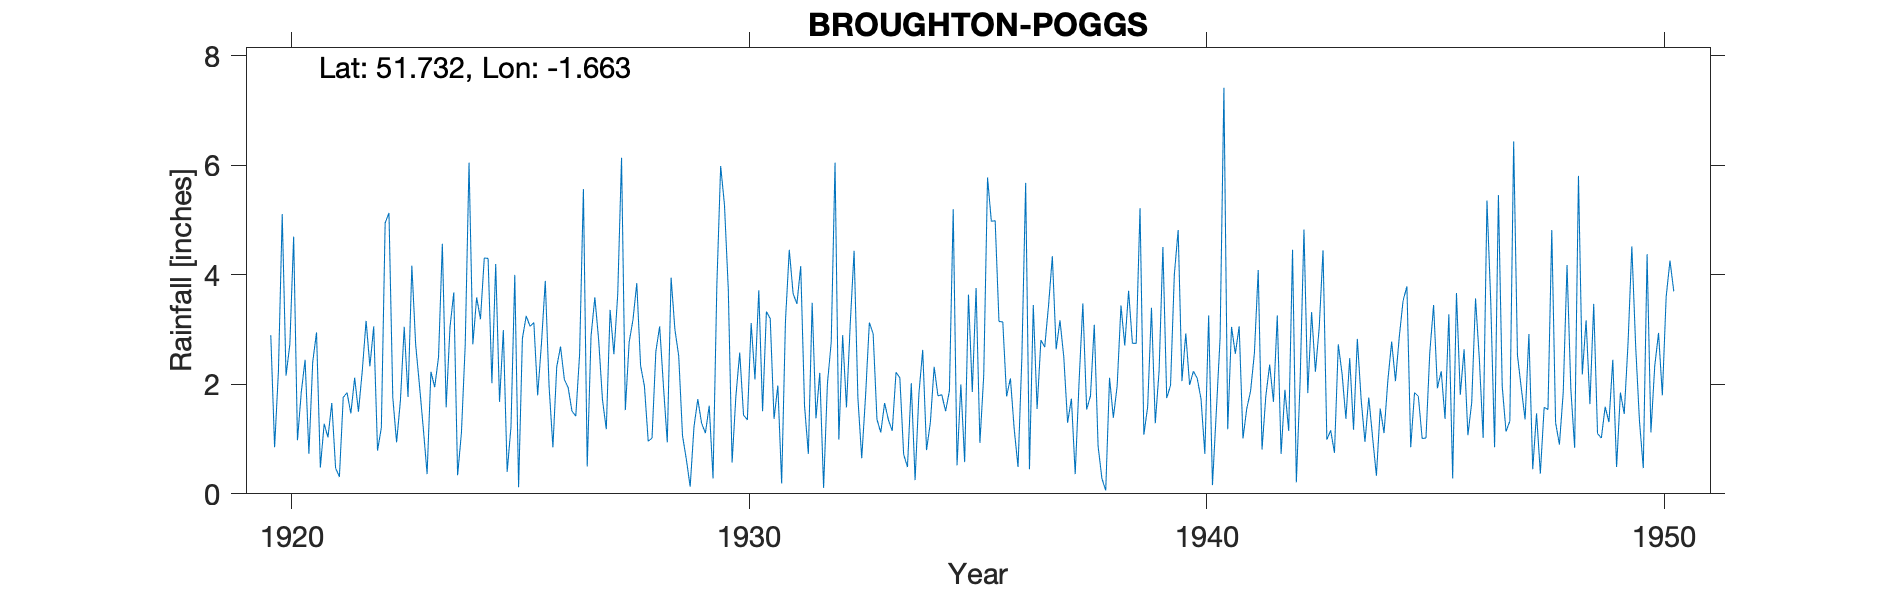

Data behind this chart, as committed beside it:
BROUGHTON-POGGS, , , , , , , , , , , , , , , , , , , , , , , 
Grid ref, SP234037, Long, -1.663, Lat, 51.73, Elevation, 275, ft, , , , , , , , , , , , , , , 
Station no, 1033, , , , , , , , , , , , , , , , , , , , , , 
, 1920, 1921, 1922, 1923, 1924, 1925, 1926, 1927, 1928, 1929, 1930, 1931, 1932, 1933, 1934, 1935, 1936, 1937, 1938, 1939, 1940, 1941, 1942
January, 2.9, 2.95, 2.25, 1.77, 3.68, 1.68, 3.89, 2.88, 3.85, 1.06, 3.74, 1.37, 2.21, 1.78, 2.02, 0.52, 3.14, 3.44, 3.09, 5.22, 2.93, 3.05, 3.26
February, 0.85, 0.48, 3.16, 4.17, 0.34, 2.99, 1.96, 3.59, 2.34, 0.63, 0.57, 1.98, 0.11, 3.13, 0.25, 2, 1.78, 4.34, 0.87, 1.08, 1.99, 2.56, 0.73
March, 2.23, 1.28, 2.33, 2.73, 1.11, 0.4, 0.85, 2.81, 1.97, 0.13, 1.79, 0.19, 2.01, 2.92, 1.83, 0.58, 2.11, 2.64, 0.28, 1.59, 2.24, 3.06, 1.9
April, 5.11, 1.03, 3.06, 1.98, 2.72, 1.22, 2.32, 1.72, 0.96, 1.22, 2.58, 3.16, 2.77, 1.36, 2.63, 3.64, 1.18, 3.17, 0.06, 3.4, 2.11, 1.01, 1.15
May, 2.16, 1.66, 0.79, 1.2, 6.05, 4, 2.69, 1.18, 1.02, 1.73, 1.44, 4.46, 6.05, 1.12, 0.8, 1.86, 0.49, 2.5, 2.12, 1.29, 1.73, 1.56, 4.46
June, 2.73, 0.47, 1.21, 0.36, 2.73, 0.12, 2.09, 3.36, 2.6, 1.29, 1.35, 3.66, 0.99, 1.66, 1.3, 3.76, 2.48, 1.3, 1.39, 2.25, 0.73, 1.88, 0.21
July, 4.7, 0.31, 4.95, 2.23, 3.59, 2.84, 1.94, 2.55, 3.06, 1.11, 3.12, 3.47, 2.9, 1.35, 2.32, 0.93, 5.68, 1.74, 1.97, 4.51, 3.26, 2.57, 2.08
August, 0.98, 1.76, 5.13, 1.95, 3.19, 3.25, 1.51, 3.64, 1.96, 1.61, 2.09, 4.16, 1.58, 1.15, 1.79, 2.16, 0.45, 0.36, 3.44, 1.75, 0.16, 4.09, 4.83
September, 1.86, 1.85, 1.76, 2.5, 4.31, 3.06, 1.42, 6.14, 0.94, 0.28, 3.72, 1.61, 3.12, 2.22, 1.81, 5.78, 3.45, 2.03, 2.71, 1.98, 1.49, 0.81, 1.84
October, 2.45, 1.47, 0.94, 4.57, 4.3, 3.13, 2.55, 1.53, 3.95, 3.81, 1.51, 0.73, 4.44, 2.12, 1.51, 4.98, 1.55, 3.48, 3.71, 4.01, 2.85, 1.79, 3.32
November, 0.73, 2.12, 1.7, 1.58, 2.02, 1.8, 5.57, 2.77, 3, 5.99, 3.33, 3.49, 1.75, 0.72, 1.88, 4.99, 2.81, 1.54, 2.75, 4.82, 7.42, 2.36, 2.23
December, 2.41, 1.5, 3.05, 3.04, 4.2, 2.75, 0.5, 3.18, 2.52, 5.28, 3.2, 1.38, 0.65, 0.49, 5.2, 3.15, 2.68, 1.79, 2.75, 2.06, 1.18, 1.68, 3.04
Total, 29.11, 16.88, 30.33, 28.08, 38.24, 27.24, 27.29, 35.35, 28.17, 24.14, 28.44, 29.66, 28.58, 20.02, 23.34, 34.35, 27.8, 28.33, 25.14, 33.96, 28.09, 26.42, 29.05
1921 Dec IDR, , , , , , , , , , , , , , , , , , , , , , , 
